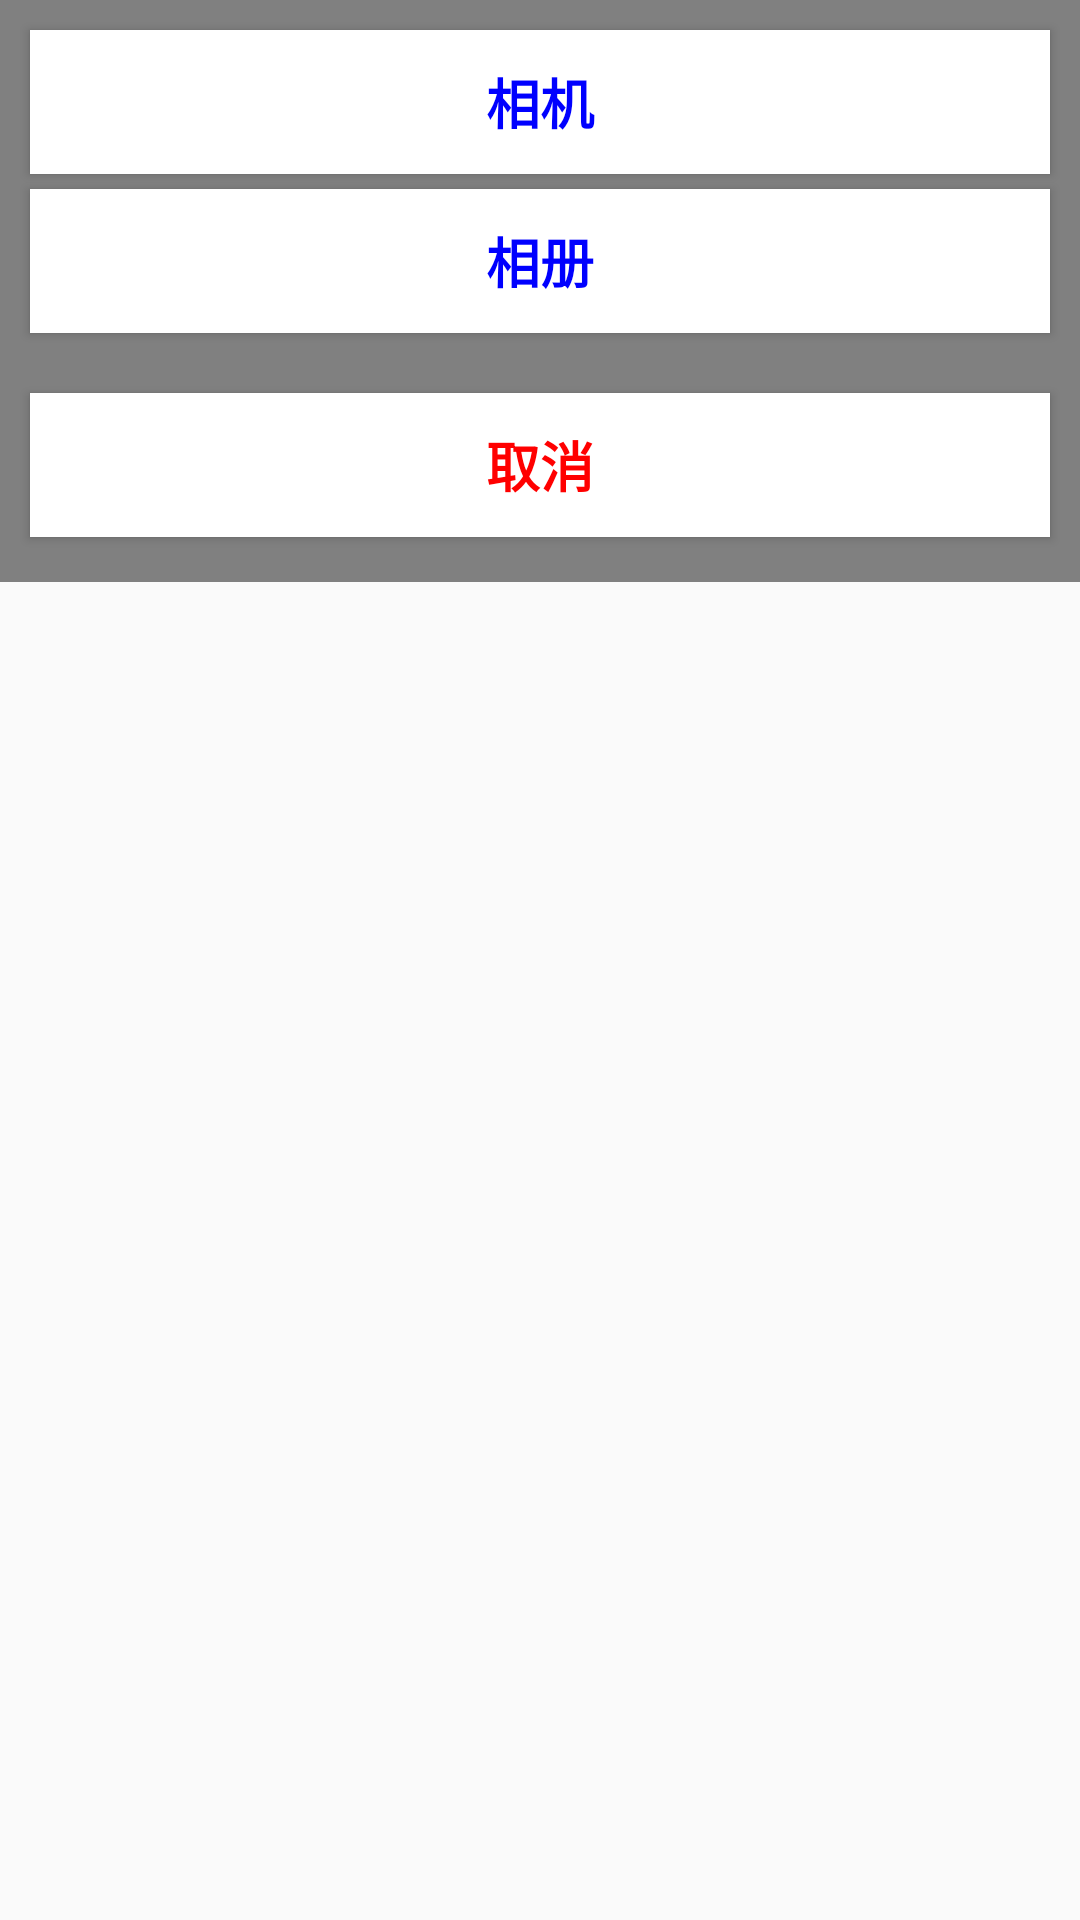

The Android layout XML behind this screen, and the referenced resources:
<!-- AndroidManifest.xml: application theme AppTheme -->
<!-- res/layout/activity_add__show__popup_window.xml -->
<?xml version="1.0" encoding="utf-8"?>
<RelativeLayout xmlns:android="http://schemas.android.com/apk/res/android"
    android:layout_width="fill_parent"
    android:layout_height="match_parent"
    android:gravity="center_horizontal"
    android:orientation="vertical" >

    <LinearLayout
        android:id="@+id/pop_layout"
        android:layout_width="fill_parent"
        android:layout_height="wrap_content"
        android:layout_alignParentTop="true"
        android:background="@color/gray"
        android:gravity="center_horizontal"
        android:orientation="vertical" >

        <Button
            android:id="@+id/takePhotoBtn"
            android:layout_width="match_parent"
            android:layout_height="wrap_content"
            android:layout_marginLeft="10dip"
            android:layout_marginRight="10dip"
            android:layout_marginTop="10dp"
            android:background="@color/white"
            android:padding="10dp"
            android:text="相机"
            android:textColor="@color/blue"
            android:textSize="18sp"
            android:textStyle="bold" />

        <Button
            android:id="@+id/pickPhotoBtn"
            android:layout_width="match_parent"
            android:layout_height="wrap_content"
            android:layout_marginLeft="10dip"
            android:layout_marginRight="10dip"
            android:layout_marginTop="5dp"
            android:background="@color/white"
            android:padding="10dp"
            android:text="相册"
            android:textColor="@color/blue"
            android:textSize="18sp"
            android:textStyle="bold" />

        <Button
            android:id="@+id/cancelBtn"
            android:layout_width="match_parent"
            android:layout_height="wrap_content"
            android:layout_marginBottom="15dip"
            android:layout_marginLeft="10dip"
            android:layout_marginRight="10dip"
            android:layout_marginTop="20dp"
            android:background="@android:color/white"
            android:padding="10dp"
            android:text="取消"
            android:textColor="@color/red"
            android:textSize="18sp"
            android:textStyle="bold" />
    </LinearLayout>

</RelativeLayout>
<!-- resources referenced by this layout -->
<resources>
  <color name="blue">#0000FF</color>
  <color name="gray">#808080</color>
  <color name="red">#FF0000</color>
  <color name="white">#FFFFFF</color>
  <style name="AppTheme" parent="Theme.AppCompat.Light.DarkActionBar">
          
          <item name="colorPrimary">@color/colorPrimary</item>
          <item name="colorPrimaryDark">@color/colorPrimaryDark</item>
          <item name="colorAccent">@color/colorAccent</item>
      </style>
  <color name="colorPrimary">#87CEFA</color>
  <color name="colorPrimaryDark">#87CEFA</color>
  <color name="colorAccent">#FF4081</color>
</resources>
